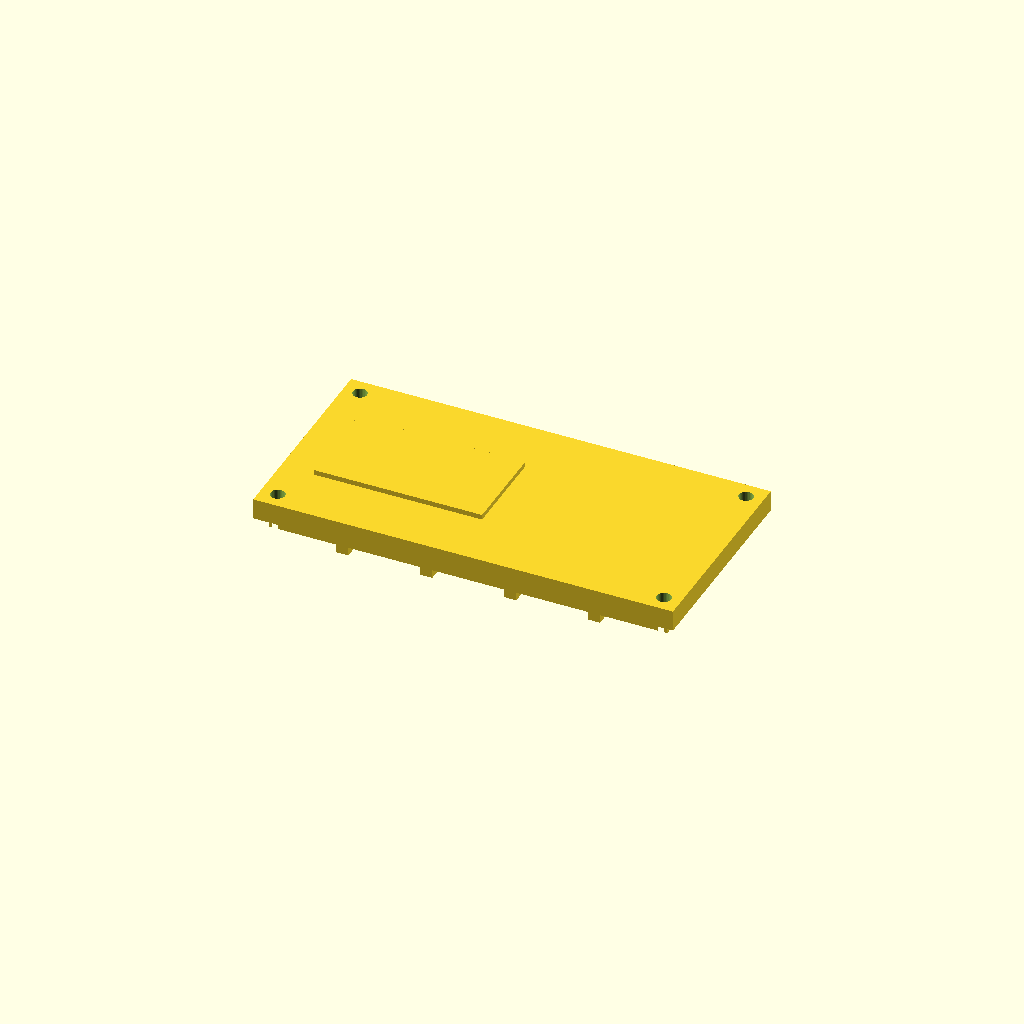
Cell 1 — every parameter at its default value.
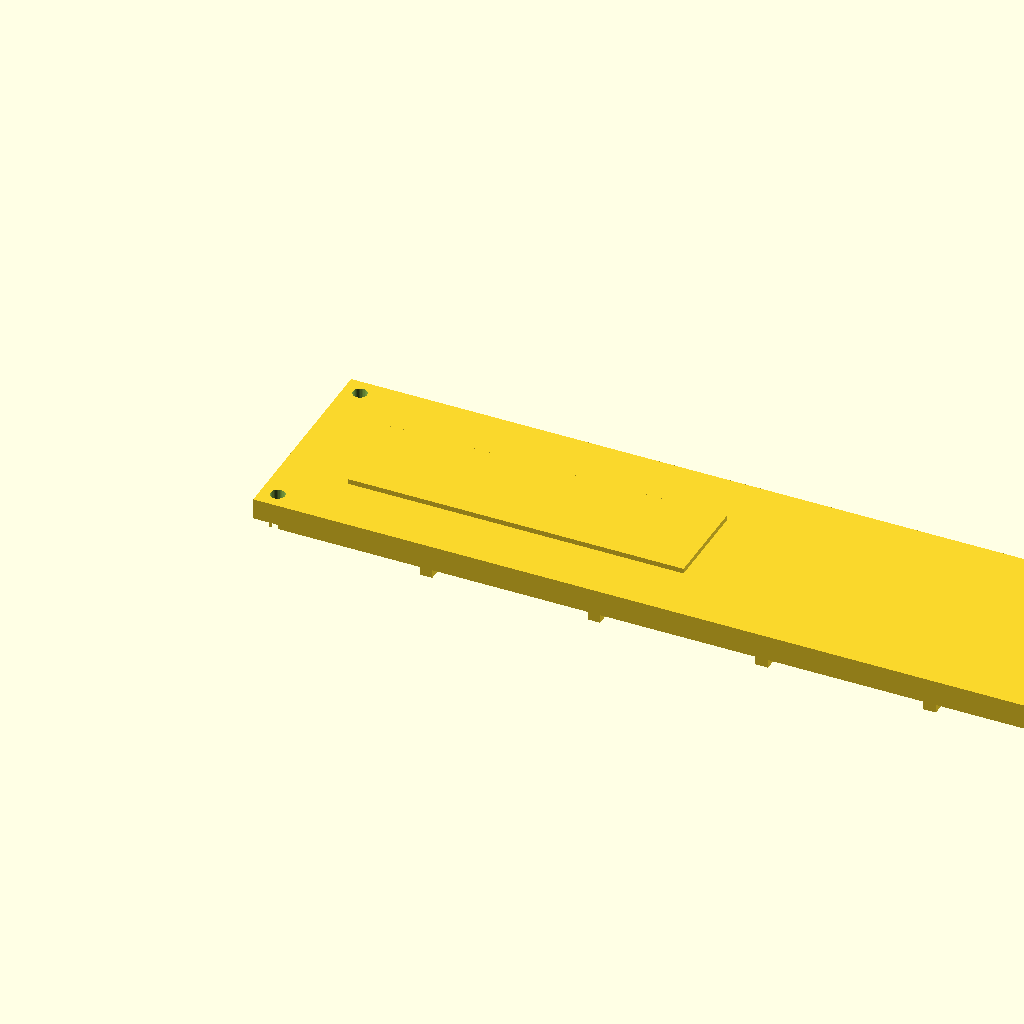
Cell 2: length = 200 (everything else at default).
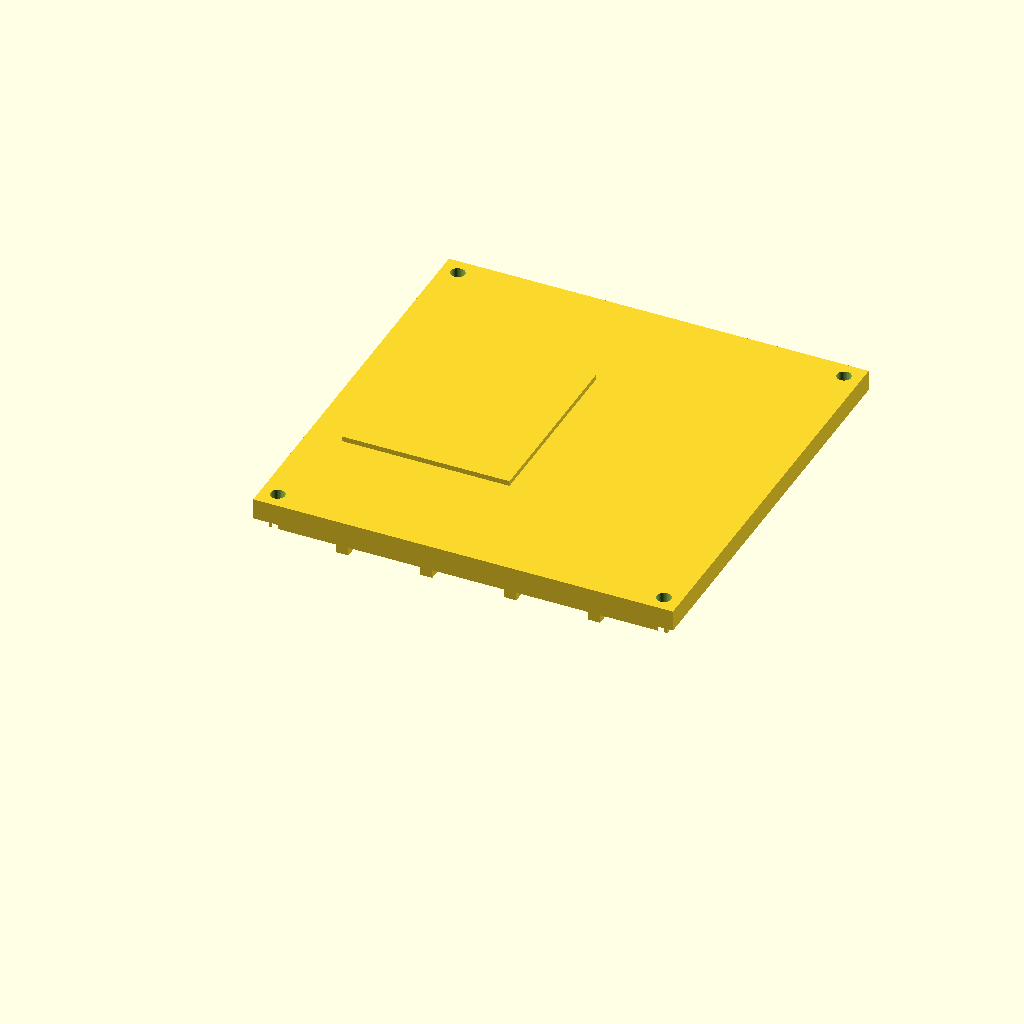
Cell 3: width = 100 (everything else at default).
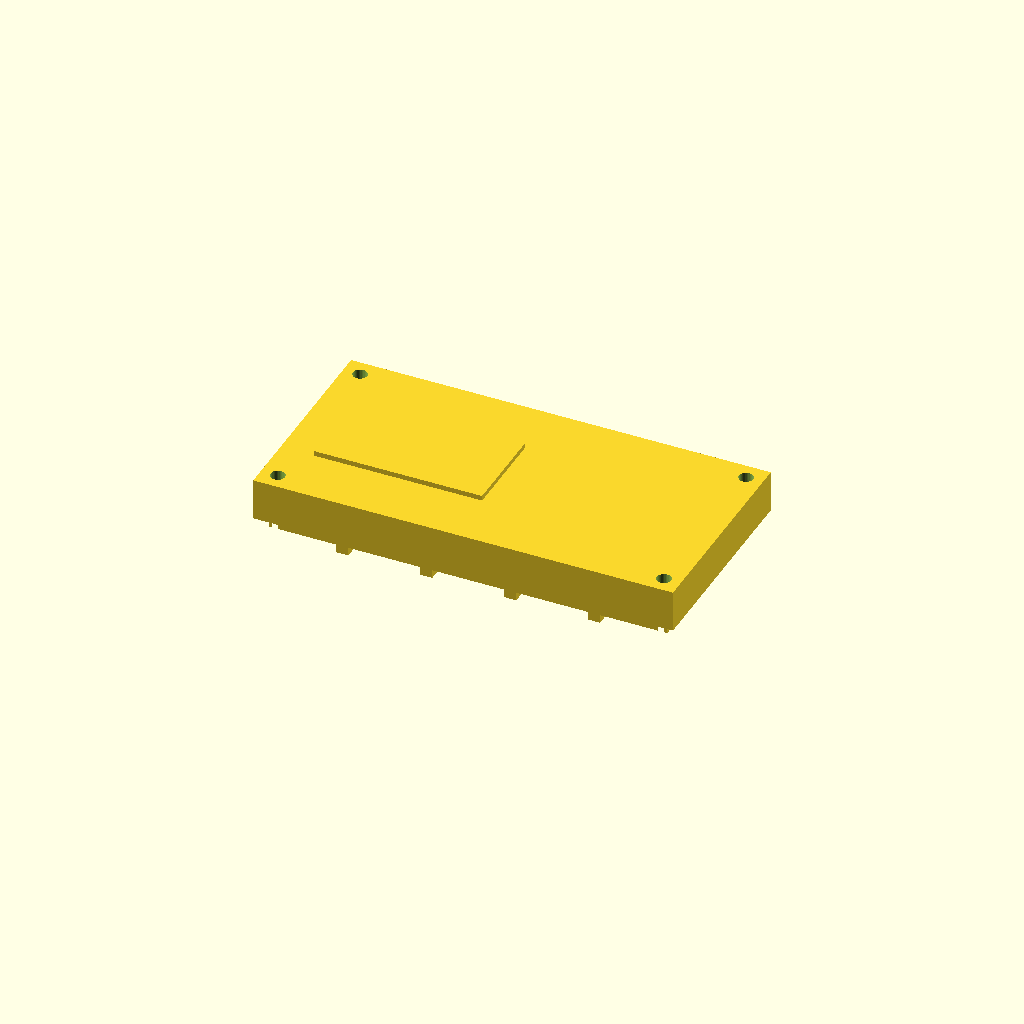
Cell 4: the same model with plate_t = 10.
One fixed orthographic camera (rotation 55°, 0°, 25°; colour scheme Cornfield) for every cell.
Source of the model, optional_data/gen2/lids/part_0040.scad:
$fn = 32;

// ----------------------------------------------------------------------
// Enclosure lid: 100 x 50 x 5 mm, 4 bolt holes
// ----------------------------------------------------------------------

// --- parameters (mm) ---
length = 100;             // lid length, X
width = 50;               // lid width, Y
plate_t = 5;              // lid plate thickness
bolt_d = 3.4;             // bolt clearance
boss_lip = 4;             // bolt hole inset from the corner
sink = 1;                 // overlap of the lip and ribs into the plate
lip_h = 4;                // lip height below the plate
lip_wall = 2.5;           // lip wall thickness
rib_n = 4;                // stiffening ribs
rib_t = 3;                // rib thickness
rib_h = 6;                // rib height below the plate
label_h = 1.2;            // raised marking pad

module plate() {
  cube([length, width, plate_t]);
  /* lip that drops into the housing opening, sunk into the plate */
  translate([lip_wall, lip_wall, -lip_h + sink]) cube([length - 2 * lip_wall, width - 2 * lip_wall, lip_h]);
  /* stiffening ribs under the plate */
  for (i = [1 : rib_n]) translate([length * i / (rib_n + 1) - rib_t / 2, lip_wall, -rib_h + sink]) cube([rib_t, width - 2 * lip_wall, rib_h]);
  /* raised marking pad on top, sunk 1 mm into the plate */
  translate([length * 0.08, width * 0.28, plate_t - 1]) cube([length * 0.4, width * 0.44, label_h + 1]);
}

difference() {
  plate();
  /* bolt pattern matching the corner bosses */
  for (sx = [0, 1]) for (sy = [0, 1])
    translate([sx * (length - 2 * boss_lip) + boss_lip, sy * (width - 2 * boss_lip) + boss_lip, -lip_h - 1])
      cylinder(h = plate_t + lip_h + 2, d = bolt_d);
}
Customizer parameters (derived from the source; name, type, default, range or options):
length: number, default 100
width: number, default 50
plate_t: number, default 5
bolt_d: number, default 3.4
boss_lip: number, default 4
sink: number, default 1
lip_h: number, default 4
lip_wall: number, default 2.5
rib_n: number, default 4
rib_t: number, default 3
rib_h: number, default 6
label_h: number, default 1.2
